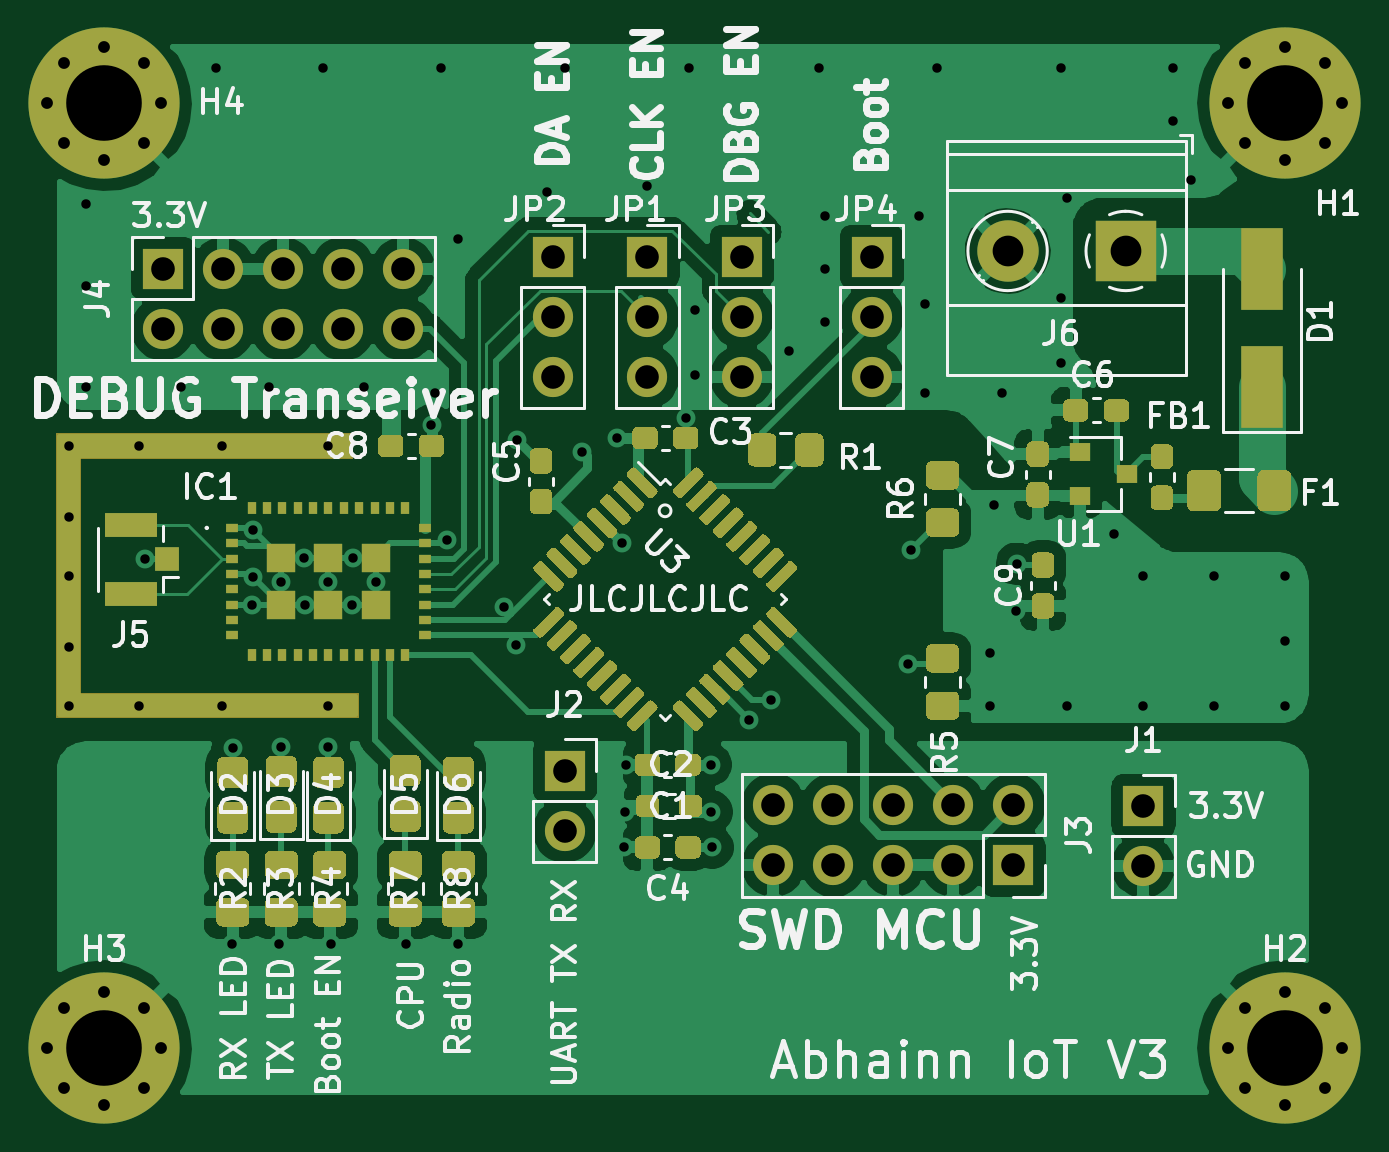
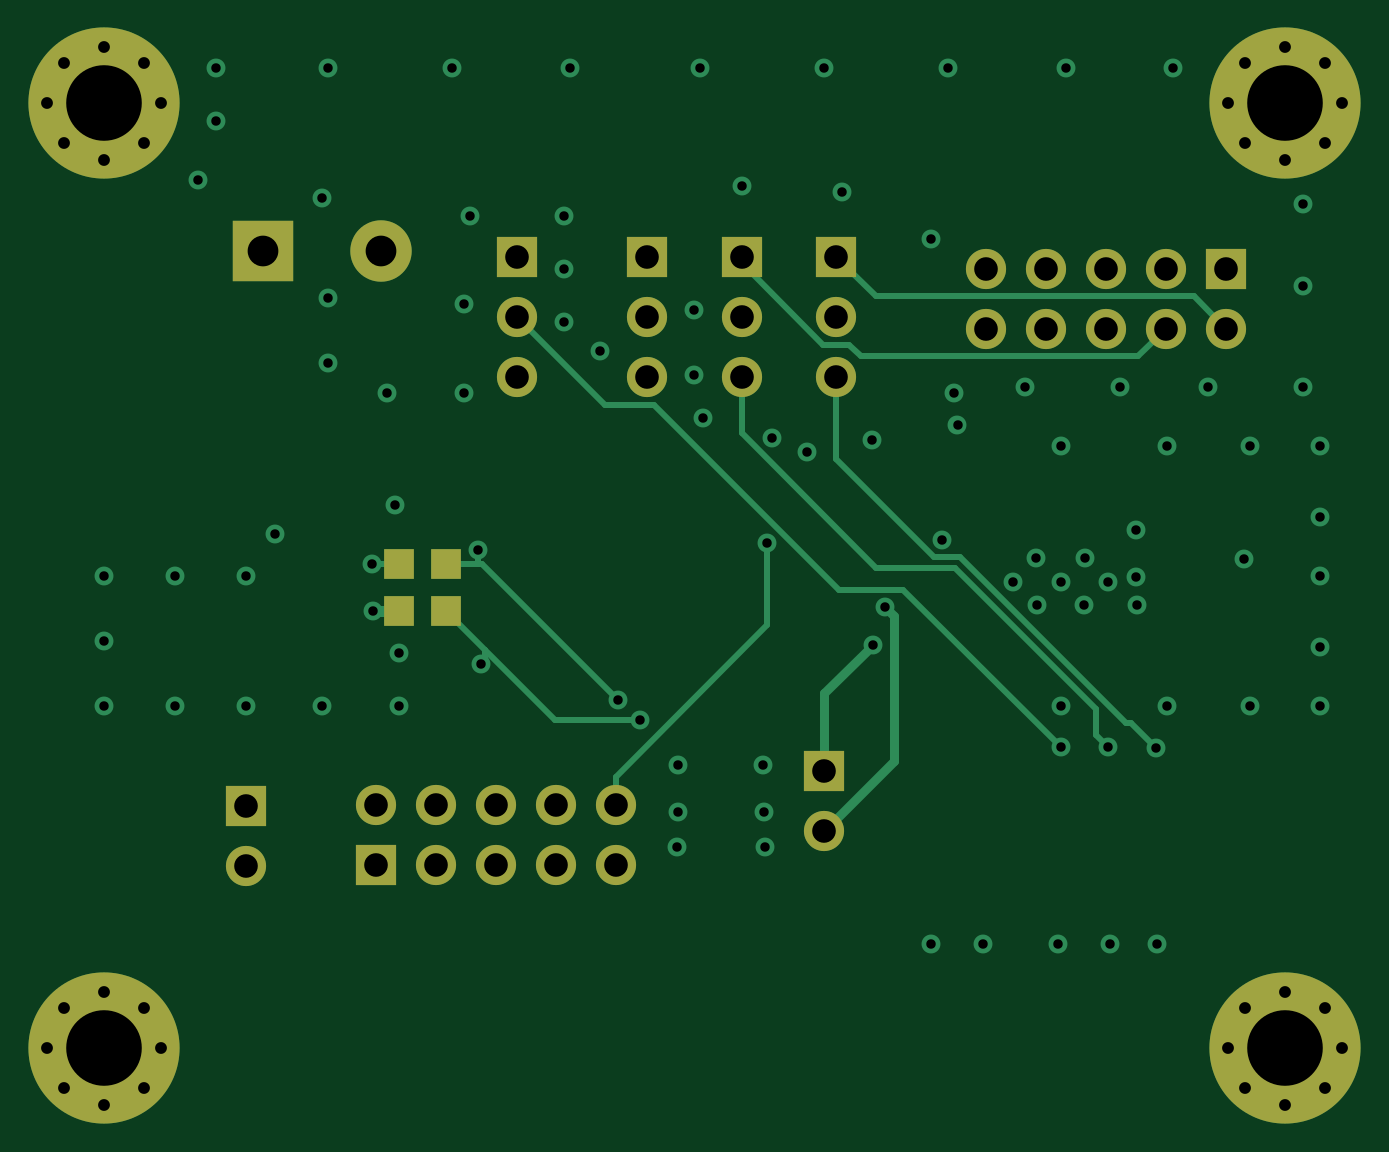
Circuit board: 7 layer files. Board 54.8 x 44.8 mm.
- bottom_copper: Abhoinn_IoT_V3-B_Cu.gbr (9985 bytes)
- bottom_mask: Abhoinn_IoT_V3-B_Mask.gbr (2981 bytes)
- paste: Abhoinn_IoT_V3-B_Paste.gbr (618 bytes)
- top_copper: Abhoinn_IoT_V3-F_Cu.gbr (140468 bytes)
- top_mask: Abhoinn_IoT_V3-F_Mask.gbr (32848 bytes)
- top_silk: Abhoinn_IoT_V3-F_SilkS.gbr (61179 bytes)
- drill: Abhoinn_IoT_V3-PTH.drl (2777 bytes)

=== bottom_copper: Abhoinn_IoT_V3-B_Cu.gbr (9985 bytes, source omitted) ===
=== bottom_mask: Abhoinn_IoT_V3-B_Mask.gbr ===
%TF.GenerationSoftware,KiCad,Pcbnew,(5.1.10)-1*%
%TF.CreationDate,2021-08-23T16:31:20+01:00*%
%TF.ProjectId,Abhoinn_IoT_V3,4162686f-696e-46e5-9f49-6f545f56332e,rev?*%
%TF.SameCoordinates,Original*%
%TF.FileFunction,Soldermask,Bot*%
%TF.FilePolarity,Negative*%
%FSLAX46Y46*%
G04 Gerber Fmt 4.6, Leading zero omitted, Abs format (unit mm)*
G04 Created by KiCad (PCBNEW (5.1.10)-1) date 2021-08-23 16:31:20*
%MOMM*%
%LPD*%
G01*
G04 APERTURE LIST*
%ADD10O,1.700000X1.700000*%
%ADD11R,1.700000X1.700000*%
%ADD12C,2.600000*%
%ADD13R,2.600000X2.600000*%
%ADD14R,1.300000X1.300000*%
%ADD15C,0.800000*%
%ADD16C,6.400000*%
G04 APERTURE END LIST*
D10*
%TO.C,J3*%
X148340000Y-89710000D03*
X148340000Y-92250000D03*
X150880000Y-89710000D03*
X150880000Y-92250000D03*
X153420000Y-89710000D03*
X153420000Y-92250000D03*
X155960000Y-89710000D03*
X155960000Y-92250000D03*
X158500000Y-89710000D03*
D11*
X158500000Y-92250000D03*
%TD*%
D10*
%TO.C,JP4*%
X152500000Y-71580000D03*
X152500000Y-69040000D03*
D11*
X152500000Y-66500000D03*
%TD*%
D10*
%TO.C,JP3*%
X147000000Y-71580000D03*
X147000000Y-69040000D03*
D11*
X147000000Y-66500000D03*
%TD*%
D10*
%TO.C,JP2*%
X139000000Y-71580000D03*
X139000000Y-69040000D03*
D11*
X139000000Y-66500000D03*
%TD*%
D10*
%TO.C,JP1*%
X143000000Y-71580000D03*
X143000000Y-69040000D03*
D11*
X143000000Y-66500000D03*
%TD*%
D10*
%TO.C,J2*%
X139500000Y-90790000D03*
D11*
X139500000Y-88250000D03*
%TD*%
D10*
%TO.C,J1*%
X164000000Y-92290000D03*
D11*
X164000000Y-89750000D03*
%TD*%
D10*
%TO.C,J4*%
X132660000Y-69540000D03*
X132660000Y-67000000D03*
X130120000Y-69540000D03*
X130120000Y-67000000D03*
X127580000Y-69540000D03*
X127580000Y-67000000D03*
X125040000Y-69540000D03*
X125040000Y-67000000D03*
X122500000Y-69540000D03*
D11*
X122500000Y-67000000D03*
%TD*%
D12*
%TO.C,J6*%
X158250000Y-66250000D03*
D13*
X163250000Y-66250000D03*
%TD*%
D14*
%TO.C,IC2*%
X155500000Y-79500000D03*
X155500000Y-81500000D03*
X157500000Y-81500000D03*
X157500000Y-79500000D03*
%TD*%
D15*
%TO.C,H4*%
X121697056Y-58302944D03*
X120000000Y-57600000D03*
X118302944Y-58302944D03*
X117600000Y-60000000D03*
X118302944Y-61697056D03*
X120000000Y-62400000D03*
X121697056Y-61697056D03*
X122400000Y-60000000D03*
D16*
X120000000Y-60000000D03*
%TD*%
D15*
%TO.C,H3*%
X121697056Y-98302944D03*
X120000000Y-97600000D03*
X118302944Y-98302944D03*
X117600000Y-100000000D03*
X118302944Y-101697056D03*
X120000000Y-102400000D03*
X121697056Y-101697056D03*
X122400000Y-100000000D03*
D16*
X120000000Y-100000000D03*
%TD*%
D15*
%TO.C,H2*%
X171697056Y-98302944D03*
X170000000Y-97600000D03*
X168302944Y-98302944D03*
X167600000Y-100000000D03*
X168302944Y-101697056D03*
X170000000Y-102400000D03*
X171697056Y-101697056D03*
X172400000Y-100000000D03*
D16*
X170000000Y-100000000D03*
%TD*%
D15*
%TO.C,H1*%
X171697056Y-58302944D03*
X170000000Y-57600000D03*
X168302944Y-58302944D03*
X167600000Y-60000000D03*
X168302944Y-61697056D03*
X170000000Y-62400000D03*
X171697056Y-61697056D03*
X172400000Y-60000000D03*
D16*
X170000000Y-60000000D03*
%TD*%
M02*

=== paste: Abhoinn_IoT_V3-B_Paste.gbr ===
%TF.GenerationSoftware,KiCad,Pcbnew,(5.1.10)-1*%
%TF.CreationDate,2021-08-23T16:31:20+01:00*%
%TF.ProjectId,Abhoinn_IoT_V3,4162686f-696e-46e5-9f49-6f545f56332e,rev?*%
%TF.SameCoordinates,Original*%
%TF.FileFunction,Paste,Bot*%
%TF.FilePolarity,Positive*%
%FSLAX46Y46*%
G04 Gerber Fmt 4.6, Leading zero omitted, Abs format (unit mm)*
G04 Created by KiCad (PCBNEW (5.1.10)-1) date 2021-08-23 16:31:20*
%MOMM*%
%LPD*%
G01*
G04 APERTURE LIST*
%ADD10R,1.300000X1.300000*%
G04 APERTURE END LIST*
D10*
%TO.C,IC2*%
X155500000Y-79500000D03*
X155500000Y-81500000D03*
X157500000Y-81500000D03*
X157500000Y-79500000D03*
%TD*%
M02*

=== top_copper: Abhoinn_IoT_V3-F_Cu.gbr (140468 bytes, source omitted) ===
=== top_mask: Abhoinn_IoT_V3-F_Mask.gbr (32848 bytes, source omitted) ===
=== top_silk: Abhoinn_IoT_V3-F_SilkS.gbr (61179 bytes, source omitted) ===
=== drill: Abhoinn_IoT_V3-PTH.drl ===
M48
; DRILL file {KiCad (5.1.10)-1} date 08/23/21 16:32:22
; FORMAT={-:-/ absolute / metric / decimal}
; #@! TF.CreationDate,2021-08-23T16:32:22+01:00
; #@! TF.GenerationSoftware,Kicad,Pcbnew,(5.1.10)-1
; #@! TF.FileFunction,Plated,1,4,PTH
FMAT,2
METRIC
T1C0.400
T2C0.500
T3C1.000
T4C1.300
T5C3.200
%
G90
G05
T1
X118.5Y-74.5
X118.5Y-77.5
X118.5Y-80.0
X118.5Y-83.0
X118.5Y-85.5
X119.25Y-64.25
X119.25Y-67.75
X119.25Y-72.0
X121.5Y-74.5
X121.5Y-85.5
X121.719Y-79.308
X123.25Y-72.0
X124.75Y-58.5
X125.0Y-74.5
X125.0Y-85.5
X125.4Y-95.6
X125.45Y-87.3
X126.275Y-81.225
X126.3Y-80.05
X126.325Y-78.075
X127.0Y-72.0
X127.4Y-95.6
X127.5Y-80.25
X127.5Y-87.25
X128.45Y-79.25
X128.5Y-81.25
X129.25Y-58.5
X129.5Y-74.5
X129.5Y-80.25
X129.5Y-85.5
X129.5Y-87.25
X129.6Y-95.6
X130.5Y-81.25
X130.55Y-79.25
X131.0Y-72.0
X131.5Y-80.25
X132.8Y-95.6
X133.862Y-73.638
X134.0Y-72.25
X134.25Y-58.5
X134.5Y-78.5
X135.0Y-65.75
X135.0Y-95.6
X136.94Y-81.32
X137.46Y-82.92
X137.5Y-74.25
X138.75Y-63.75
X139.5Y-58.5
X140.25Y-74.75
X141.732Y-74.168
X141.933Y-78.61
X142.0Y-91.5
X142.07Y-90.0
X142.102Y-88.0
X143.0Y-63.5
X144.626Y-73.326
X144.75Y-58.5
X145.0Y-71.5
X145.0Y-68.75
X145.68Y-88.0
X145.712Y-90.0
X145.75Y-91.5
X147.32Y-86.106
X148.25Y-85.25
X149.0Y-70.5
X150.25Y-58.5
X150.5Y-64.75
X150.5Y-67.0
X150.5Y-69.25
X154.05Y-83.75
X154.15Y-78.9
X154.5Y-64.75
X154.75Y-68.5
X154.75Y-72.25
X155.25Y-58.5
X157.5Y-83.25
X157.5Y-85.5
X157.677Y-77.0
X158.0Y-72.25
X158.6Y-81.5
X158.65Y-79.5
X160.5Y-58.5
X160.5Y-68.25
X160.5Y-71.0
X160.75Y-64.0
X160.75Y-85.5
X162.75Y-78.25
X164.0Y-80.0
X164.0Y-85.5
X165.25Y-58.5
X165.25Y-60.75
X166.0Y-63.25
X167.0Y-80.0
X167.0Y-85.5
X170.0Y-80.0
X170.0Y-82.75
X170.0Y-85.5
T2
X117.6Y-60.0
X117.6Y-100.0
X118.303Y-58.303
X118.303Y-61.697
X118.303Y-98.303
X118.303Y-101.697
X120.0Y-57.6
X120.0Y-62.4
X120.0Y-97.6
X120.0Y-102.4
X121.697Y-58.303
X121.697Y-61.697
X121.697Y-98.303
X121.697Y-101.697
X122.4Y-60.0
X122.4Y-100.0
X167.6Y-60.0
X167.6Y-100.0
X168.303Y-58.303
X168.303Y-61.697
X168.303Y-98.303
X168.303Y-101.697
X170.0Y-57.6
X170.0Y-62.4
X170.0Y-97.6
X170.0Y-102.4
X171.697Y-58.303
X171.697Y-61.697
X171.697Y-98.303
X171.697Y-101.697
X172.4Y-60.0
X172.4Y-100.0
T3
X122.5Y-67.0
X122.5Y-69.54
X125.04Y-67.0
X125.04Y-69.54
X127.58Y-67.0
X127.58Y-69.54
X130.12Y-67.0
X130.12Y-69.54
X132.66Y-67.0
X132.66Y-69.54
X139.0Y-66.5
X139.0Y-69.04
X139.0Y-71.58
X139.5Y-88.25
X139.5Y-90.79
X143.0Y-66.5
X143.0Y-69.04
X143.0Y-71.58
X147.0Y-66.5
X147.0Y-69.04
X147.0Y-71.58
X148.34Y-89.71
X148.34Y-92.25
X150.88Y-89.71
X150.88Y-92.25
X152.5Y-66.5
X152.5Y-69.04
X152.5Y-71.58
X153.42Y-89.71
X153.42Y-92.25
X155.96Y-89.71
X155.96Y-92.25
X158.5Y-89.71
X158.5Y-92.25
X164.0Y-89.75
X164.0Y-92.29
T4
X158.25Y-66.25
X163.25Y-66.25
T5
X120.0Y-60.0
X120.0Y-100.0
X170.0Y-60.0
X170.0Y-100.0
T0
M30

